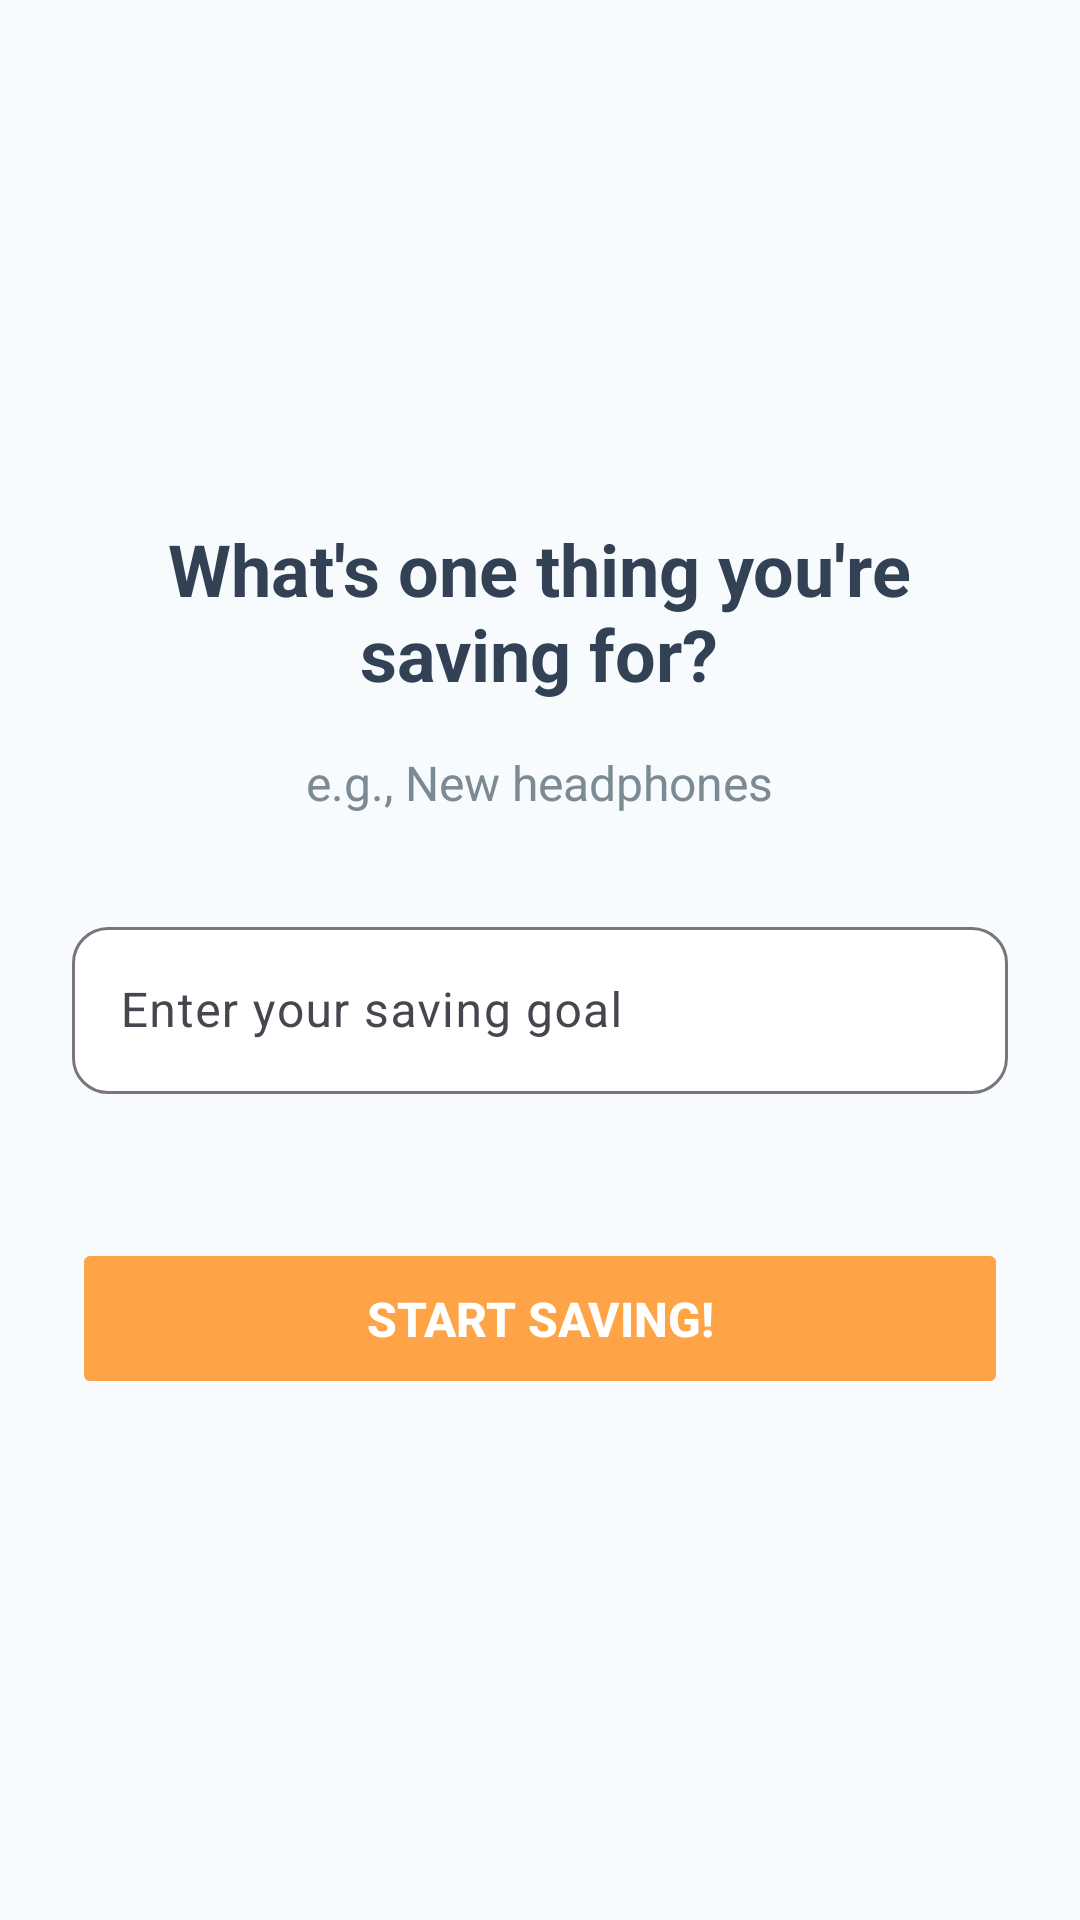

Write the Android layout XML for this screen, with the resource values it uses.
<!-- AndroidManifest.xml: application theme Theme.MyApplication -->
<!-- res/layout/fragment_question2_tutorial.xml -->
<?xml version="1.0" encoding="utf-8"?>
<ScrollView xmlns:android="http://schemas.android.com/apk/res/android"
    xmlns:app="http://schemas.android.com/apk/res-auto"
    xmlns:tools="http://schemas.android.com/tools"
    android:layout_width="match_parent"
    android:layout_height="match_parent"
    android:background="@color/background"
    android:padding="24dp"
    android:fillViewport="true">

    <LinearLayout
        android:layout_width="match_parent"
        android:layout_height="wrap_content"
        android:orientation="vertical"
        android:gravity="center">

        
        <TextView
            android:layout_width="wrap_content"
            android:layout_height="wrap_content"
            android:text="@string/what_s_one_thing_you_re_nsaving_for"
            android:textColor="@color/foreground"
            android:textSize="24sp"
            android:textStyle="bold"
            android:gravity="center"
            android:layout_marginBottom="16dp" />

        
        <TextView
            android:layout_width="wrap_content"
            android:layout_height="wrap_content"
            android:layout_marginBottom="32dp"
            android:gravity="center"
            android:text="@string/e_g_new_headphones"
            android:textColor="@color/muted_foreground"
            android:textSize="16sp"
            tools:ignore="TextContrastCheck" />

        
        <com.google.android.material.textfield.TextInputLayout
            android:layout_width="match_parent"
            android:layout_height="wrap_content"
            android:layout_marginBottom="48dp"
            style="@style/Widget.Material3.TextInputLayout.OutlinedBox"
            app:boxBackgroundColor="@color/card_background"
            app:boxCornerRadiusTopStart="12dp"
            app:boxCornerRadiusTopEnd="12dp"
            app:boxCornerRadiusBottomStart="12dp"
            app:boxCornerRadiusBottomEnd="12dp">

            <com.google.android.material.textfield.TextInputEditText
                android:id="@+id/saving_goal_input"
                android:layout_width="match_parent"
                android:layout_height="wrap_content"
                android:hint="@string/enter_your_saving_goal"
                android:inputType="textCapSentences"
                android:maxLines="1"
                android:textColor="@color/foreground"
                android:textSize="16sp"
                tools:ignore="VisualLintTextFieldSize" />

        </com.google.android.material.textfield.TextInputLayout>

        
        <Button
            android:id="@+id/start_saving_button"
            android:layout_width="match_parent"
            android:layout_height="wrap_content"
            android:text="@string/start_saving"
            android:textSize="16sp"
            android:textStyle="bold"
            android:paddingVertical="16dp"
            android:backgroundTint="@color/accent"
            android:textColor="@color/accent_foreground"
            android:enabled="false"
            tools:ignore="VisualLintButtonSize" />

    </LinearLayout>
</ScrollView>
<!-- resources referenced by this layout -->
<resources>
  <color name="accent">#FFA347</color>
  <color name="accent_foreground">#FFFFFF</color>
  <color name="background">#F7FBFE</color>
  <color name="card_background">#FFFFFF</color>
  <color name="foreground">#334155</color>
  <color name="muted_foreground">#7C8A94</color>
  <string name="e_g_new_headphones">e.g., New headphones</string>
  <string name="enter_your_saving_goal">Enter your saving goal</string>
  <string name="start_saving">Start Saving!</string>
  <string name="what_s_one_thing_you_re_nsaving_for">What\'s one thing you\'re\nsaving for?</string>
  <style name="Theme.MyApplication" parent="Base.Theme.MyApplication" />
  <style name="Base.Theme.MyApplication" parent="Theme.Material3.DayNight.NoActionBar">
          
          
      </style>
</resources>
